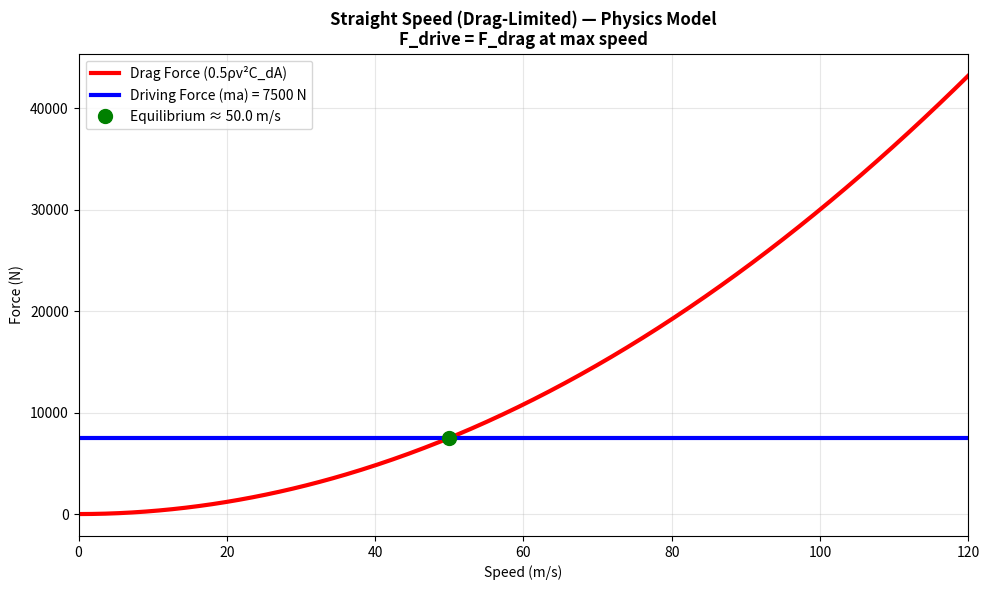

Source code (Python):
"""
Physics Model Component 2: Straight Speed Calculation (Simplified View)
Exact physics from Backend/simulation/algorithms/physics_model.py

Equilibrium: F_drive = F_drag
- Driving force: F = mass × max_acceleration
- Drag: F = 0.5 × ρ × v² × C_d × A
- Speed limit: 100 m/s
"""

import numpy as np
import matplotlib.pyplot as plt
import argparse


def calculate_aerodynamic_forces(velocity, frontal_area, drag_coeff):
    air_density = 1.225  # kg/m³
    drag_force = 0.5 * air_density * velocity**2 * drag_coeff * frontal_area
    return drag_force


def calculate_drag_limited_speed(max_drive_force, frontal_area, drag_coefficient):
    air_density = 1.225
    denom = air_density * drag_coefficient * frontal_area
    if denom <= 0:
        return 80.0
    v_sq = (2 * max_drive_force) / denom
    return np.sqrt(v_sq) if v_sq > 0 else 80.0


def main(out_path: str | None = None):
    # Exact defaults from physics_model.py
    params = {
        'mass': 1500.0,
        'max_acceleration': 5.0,
        'frontal_area': 4.9,
        'drag_coefficient': 1.0,
    }

    max_drive_force = params['mass'] * params['max_acceleration']
    v_drag = calculate_drag_limited_speed(max_drive_force, params['frontal_area'], params['drag_coefficient'])
    v_final = min(v_drag, 100.0)

    # Single clear plot: Drag vs Speed with driving force line
    speeds = np.linspace(0, 120, 400)
    drag_forces = [calculate_aerodynamic_forces(v, params['frontal_area'], params['drag_coefficient']) for v in speeds]
    drag_eq = calculate_aerodynamic_forces(v_final, params['frontal_area'], params['drag_coefficient'])

    plt.figure(figsize=(10, 6))
    plt.plot(speeds, drag_forces, 'r-', linewidth=3, label='Drag Force (0.5ρv²C_dA)')
    plt.axhline(y=max_drive_force, color='blue', linewidth=3, label=f'Driving Force (ma) = {max_drive_force:.0f} N')
    plt.plot(v_final, drag_eq, 'go', markersize=10, label=f'Equilibrium ≈ {v_final:.1f} m/s')

    plt.title('Straight Speed (Drag-Limited) — Physics Model\nF_drive = F_drag at max speed', weight='bold')
    plt.xlabel('Speed (m/s)')
    plt.ylabel('Force (N)')
    plt.xlim(0, 120)
    plt.grid(True, alpha=0.3)
    plt.legend(loc='upper left')
    plt.tight_layout()
    if out_path:
        plt.savefig(out_path, dpi=200, bbox_inches='tight')
    else:
        plt.show()


if __name__ == '__main__':
    parser = argparse.ArgumentParser()
    parser.add_argument('--out', type=str, default=None, help='Path to save the figure (PNG)')
    args = parser.parse_args()
    main(args.out)
